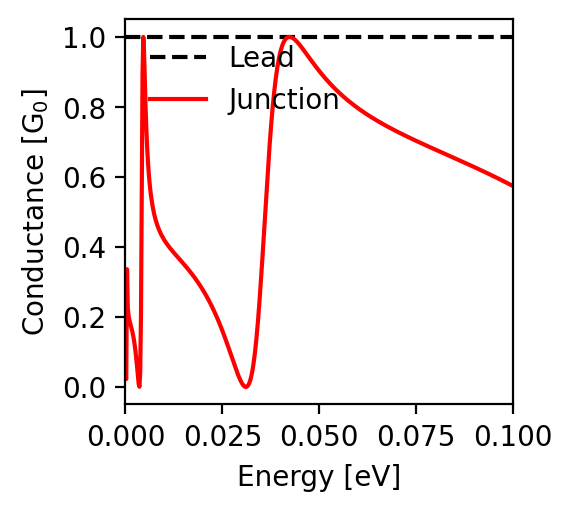

Source data for this figure (header and first rows):
energy; conductance
-0.1; 0.574
-0.0998; 0.575
-0.0996; 0.576
-0.0994; 0.578
-0.0992; 0.579
-0.099; 0.58
-0.0988; 0.581
-0.0986; 0.582
-0.0984; 0.583
-0.0982; 0.584
-0.098; 0.586
-0.0978; 0.587
-0.0976; 0.588
-0.0974; 0.589
-0.0972; 0.59
-0.097; 0.591
-0.0968; 0.592
-0.0966; 0.593
-0.0964; 0.594
-0.0962; 0.596
-0.096; 0.597
-0.0958; 0.598
-0.0956; 0.599
-0.0954; 0.6
-0.0952; 0.601
-0.095; 0.602
-0.0948; 0.603
-0.0946; 0.604
-0.0944; 0.605
-0.0942; 0.606
-0.094; 0.607
-0.0938; 0.608
-0.0936; 0.61
-0.0934; 0.611
-0.0932; 0.612
-0.093; 0.613
-0.0928; 0.614
-0.0926; 0.615
-0.0924; 0.616
-0.0922; 0.617
-0.092; 0.618
-0.0918; 0.619
-0.0916; 0.62
-0.0914; 0.621
-0.0912; 0.622
-0.091; 0.623
-0.0908; 0.624
-0.0906; 0.625
-0.0904; 0.626
-0.0902; 0.627
-0.09; 0.628
-0.0898; 0.629
-0.0896; 0.63
-0.0894; 0.631
-0.0892; 0.632
-0.089; 0.633
-0.0888; 0.634
-0.0886; 0.635
-0.0884; 0.636
-0.0882; 0.637
... 941 more rows
